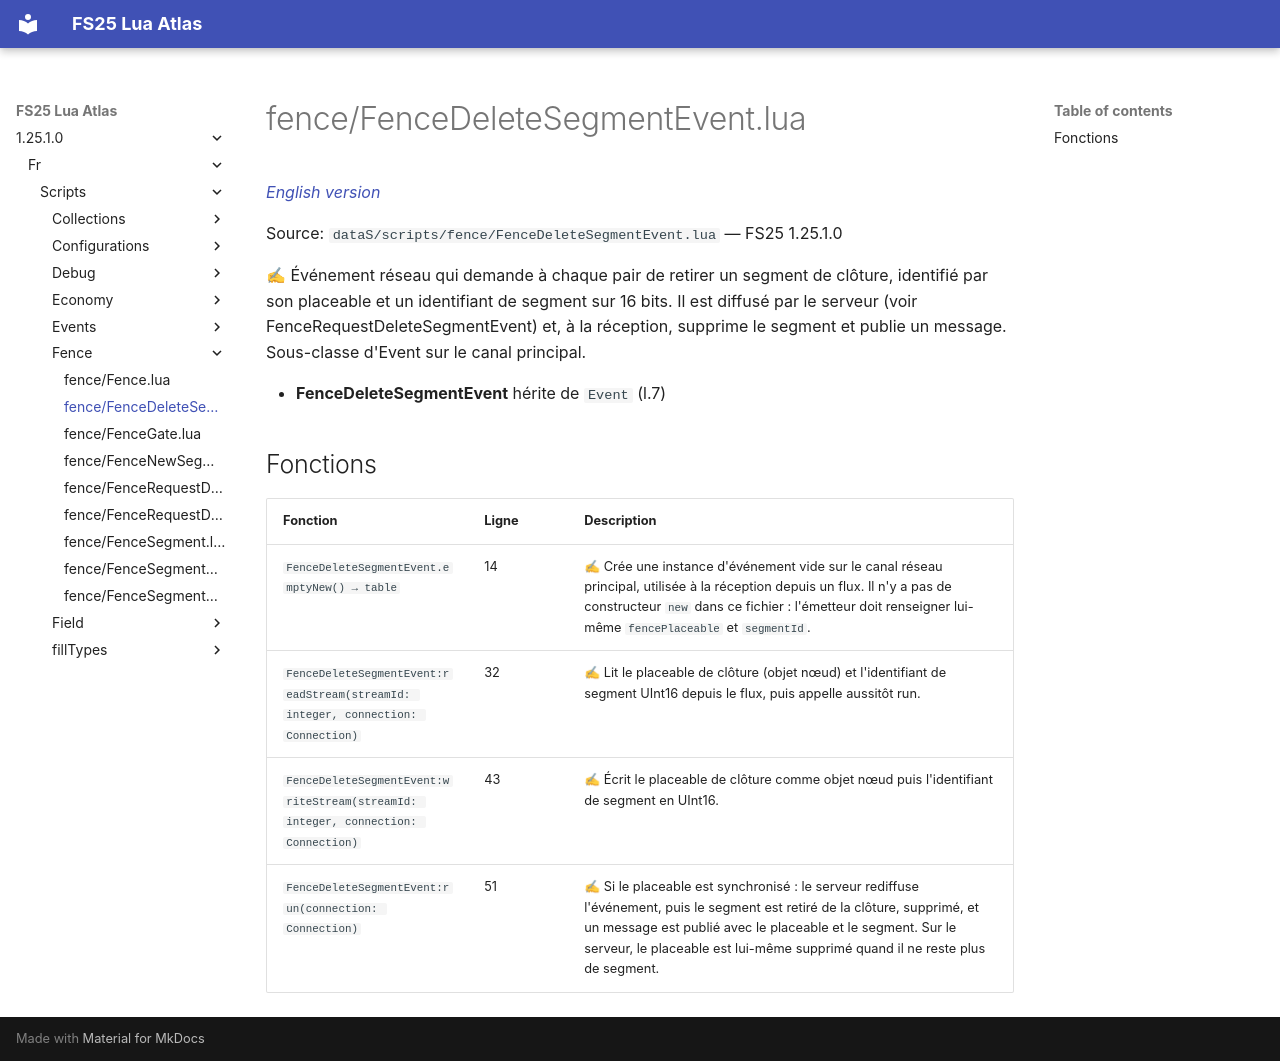

repository: Tim0219800/fs25-lua-atlas · page: 1.25.1.0/fr/scripts/fence/FenceDeleteSegmentEvent.html · generator: mkdocs

# fence/FenceDeleteSegmentEvent.lua

*[English version](../../../scripts/fence/FenceDeleteSegmentEvent.md)*

Source: `dataS/scripts/fence/FenceDeleteSegmentEvent.lua` — FS25 1.25.1.0

✍ Événement réseau qui demande à chaque pair de retirer un segment de clôture, identifié par son placeable et un identifiant de segment sur 16 bits. Il est diffusé par le serveur (voir FenceRequestDeleteSegmentEvent) et, à la réception, supprime le segment et publie un message. Sous-classe d'Event sur le canal principal.

- **FenceDeleteSegmentEvent** hérite de `Event` (l.7)

## Fonctions

| Fonction | Ligne | Description |
|---|---|---|
| `FenceDeleteSegmentEvent.emptyNew() → table` | 14 | ✍ Crée une instance d'événement vide sur le canal réseau principal, utilisée à la réception depuis un flux. Il n'y a pas de constructeur `new` dans ce fichier : l'émetteur doit renseigner lui-même `fencePlaceable` et `segmentId`. |
| `FenceDeleteSegmentEvent:readStream(streamId: integer, connection: Connection)` | 32 | ✍ Lit le placeable de clôture (objet nœud) et l'identifiant de segment UInt16 depuis le flux, puis appelle aussitôt run. |
| `FenceDeleteSegmentEvent:writeStream(streamId: integer, connection: Connection)` | 43 | ✍ Écrit le placeable de clôture comme objet nœud puis l'identifiant de segment en UInt16. |
| `FenceDeleteSegmentEvent:run(connection: Connection)` | 51 | ✍ Si le placeable est synchronisé : le serveur rediffuse l'événement, puis le segment est retiré de la clôture, supprimé, et un message est publié avec le placeable et le segment. Sur le serveur, le placeable est lui-même supprimé quand il ne reste plus de segment. |
